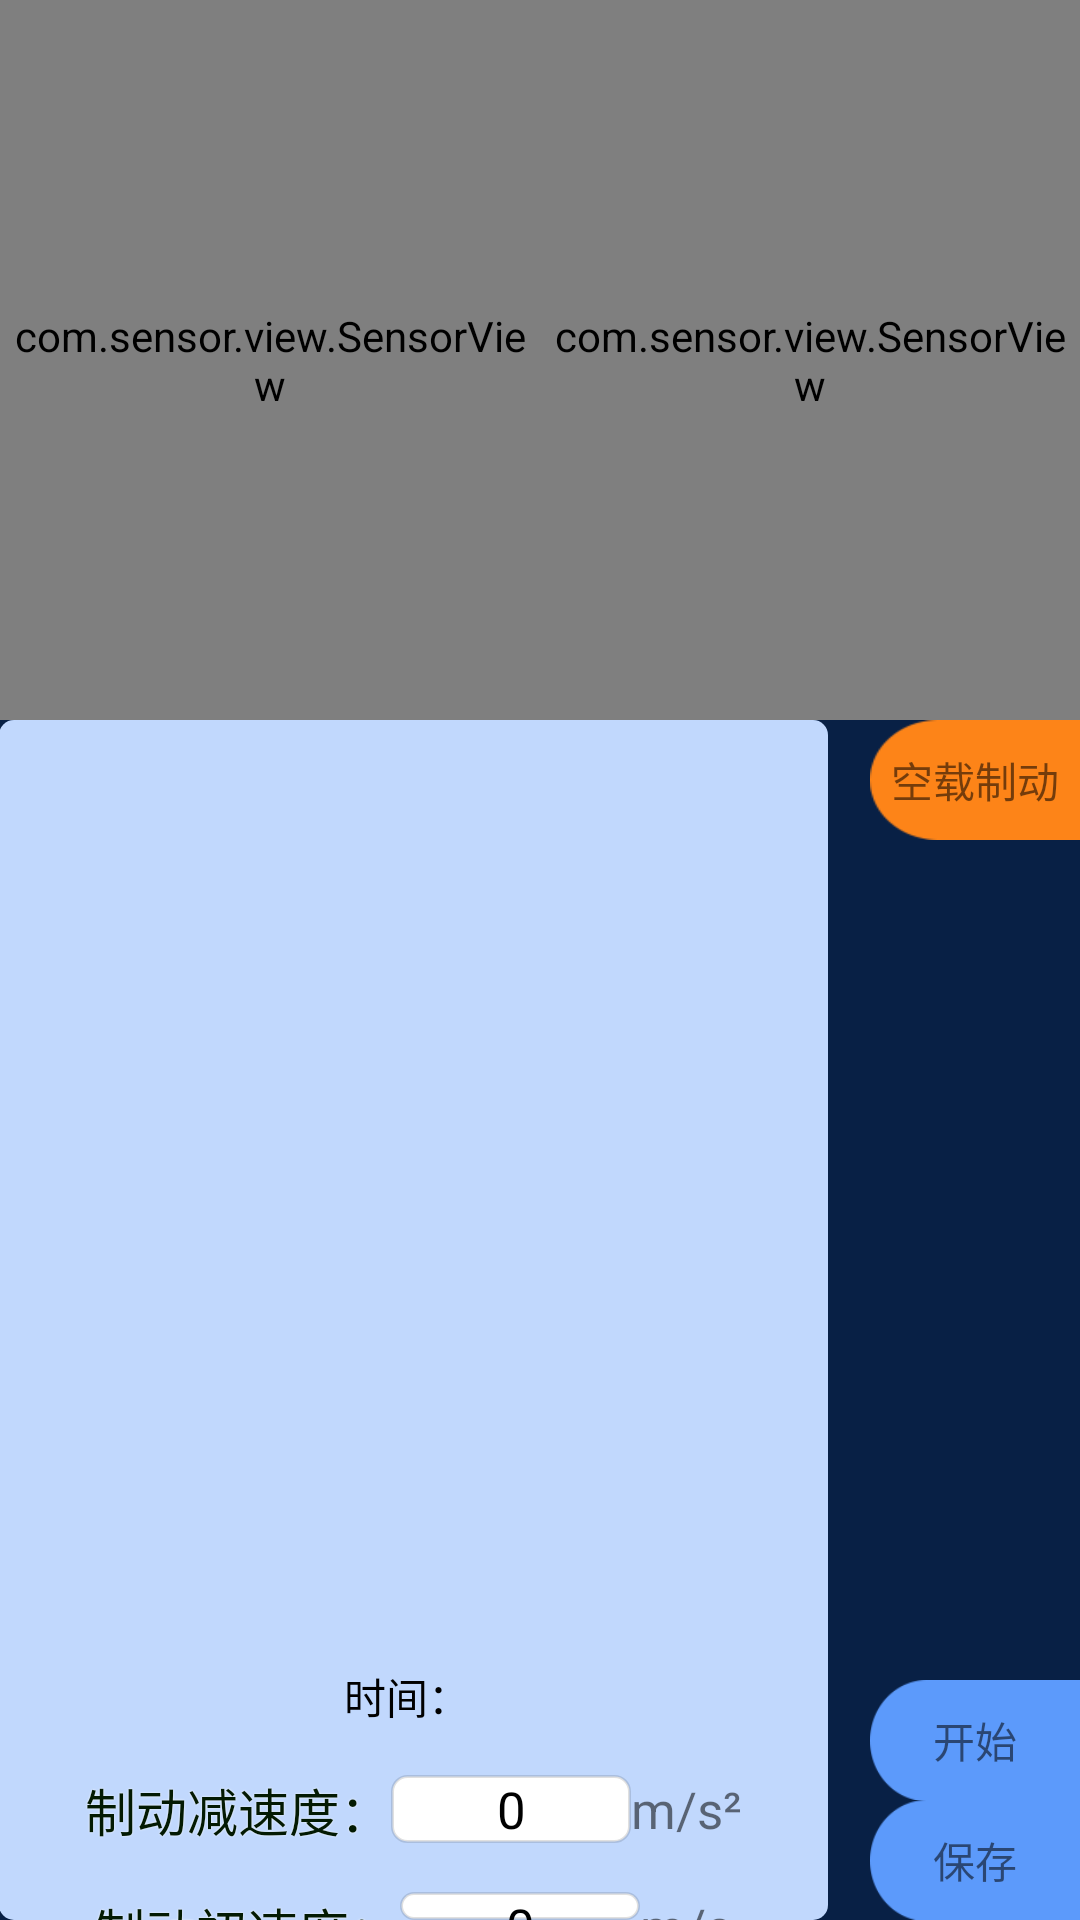

Android layout source for this screen:
<!-- AndroidManifest.xml: application theme AppTheme -->
<!-- res/layout/fragment_kongzaiup_test.xml -->
<?xml version="1.0" encoding="utf-8"?>
<LinearLayout xmlns:android="http://schemas.android.com/apk/res/android"
    xmlns:app="http://schemas.android.com/apk/res-auto"
    android:layout_width="match_parent"
    android:layout_height="match_parent"
    android:orientation="vertical">

    <LinearLayout
        android:id="@+id/llsensor"
        android:layout_width="match_parent"
        android:layout_height="240dp"
        android:orientation="horizontal">

        <com.sensor.view.SensorView
            android:id="@+id/sv_time1"
            android:layout_width="@dimen/item_offset_0dp"
            android:layout_height="match_parent"
            android:layout_weight="1"
            android:background="@color/white"
            app:CheckConnect="true"
            app:CheckTime="3000"
            app:DrawModel="variable"
            app:SensorType="JI_SHI_QI_A"
            app:SensorViewPadding="@dimen/item_offset_10dp" />

        <com.sensor.view.SensorView
            android:id="@+id/sv_sudu"
            android:layout_width="@dimen/item_offset_0dp"
            android:layout_height="match_parent"
            android:layout_weight="1"
            android:background="@color/white"
            app:CheckConnect="true"
            app:CheckTime="3000"
            app:DrawModel="variable"
            app:SensorType="SU_DU_TWO"
            app:SensorViewPadding="@dimen/item_offset_10dp" />

    </LinearLayout>

    <LinearLayout
        android:layout_width="match_parent"
        android:layout_height="match_parent"
        android:background="#082045"
        android:orientation="horizontal"
        android:paddingBottom="@dimen/spacing_normal"
        android:paddingLeft="@dimen/spacing_normal"
        android:paddingRight="0dp"
        android:paddingTop="@dimen/spacing_normal">


        <RelativeLayout
            android:id="@+id/rl1"
            android:layout_width="0dp"
            android:layout_height="match_parent"
            android:layout_weight="1"
            android:background="@drawable/shape_show_test_data">



            <FrameLayout
                android:id="@+id/frameLayout1"
                android:layout_width="match_parent"
                android:layout_height="300dp" />

            <FrameLayout
                android:id="@+id/frameLayout2"
                android:layout_width="match_parent"
                android:layout_height="300dp" />

            <LinearLayout
                android:id="@+id/linear_time"
                android:layout_width="wrap_content"
                android:layout_height="wrap_content"
                android:layout_below="@+id/frameLayout1"
                android:layout_marginTop="@dimen/item_offset_15dp"
                android:layout_centerHorizontal="true"
                android:orientation="horizontal">

                <TextView
                    android:layout_width="wrap_content"
                    android:layout_height="wrap_content"
                    android:text="时间："
                    android:textColor="@color/black" />

                <TextView
                    android:id="@+id/tv_time"
                    android:layout_width="wrap_content"
                    android:layout_height="wrap_content"
                    android:layout_marginLeft="@dimen/item_offset_4dp"
                    android:textColor="@color/red" />
            </LinearLayout>

            <LinearLayout
                android:id="@+id/ll1"
                android:layout_width="match_parent"
                android:layout_height="wrap_content"
                android:layout_below="@+id/linear_time"
                android:layout_marginTop="@dimen/item_offset_15dp"
                android:gravity="center"
                android:orientation="horizontal">

                <TextView
                    android:layout_width="wrap_content"
                    android:layout_height="wrap_content"
                    android:clickable="false"
                    android:gravity="center"
                    android:shadowColor="#fefdfdfd"
                    android:shadowRadius="1.0"
                    android:singleLine="true"
                    android:text="制动减速度："
                    android:textColor="#031a03"
                    android:textSize="@dimen/item_offset_17sp" />

                <TextView
                    android:id="@+id/tv_zhidongjiansudu"
                    android:layout_width="@dimen/item_offset_80dp"
                    android:layout_height="wrap_content"
                    android:background="@drawable/shape_whiteback"
                    android:gravity="center"
                    android:singleLine="true"
                    android:text="0"
                    android:textColor="@color/black"
                    android:textSize="@dimen/item_offset_17sp" />

                <TextView
                    android:layout_width="wrap_content"
                    android:layout_height="wrap_content"
                    android:singleLine="true"
                    android:text="m/s²"
                    android:textSize="@dimen/item_offset_17sp" />
            </LinearLayout>

            <LinearLayout
                android:id="@+id/ll2"
                android:layout_width="match_parent"
                android:layout_height="wrap_content"
                android:layout_below="@+id/ll1"
                android:layout_marginTop="@dimen/item_offset_15dp"
                android:gravity="center"
                android:orientation="horizontal">

                <TextView
                    android:layout_width="wrap_content"
                    android:layout_height="wrap_content"
                    android:clickable="false"
                    android:gravity="center"
                    android:shadowColor="#fefdfdfd"
                    android:shadowRadius="1.0"
                    android:singleLine="true"
                    android:text="制动初速度："
                    android:textColor="#031a03"
                    android:textSize="@dimen/item_offset_17sp" />

                <TextView
                    android:id="@+id/tv_zhidongchusudu"
                    android:layout_width="@dimen/item_offset_80dp"
                    android:layout_height="wrap_content"
                    android:background="@drawable/shape_whiteback"
                    android:gravity="center"
                    android:singleLine="true"
                    android:text="0"
                    android:textColor="@color/black"
                    android:textSize="@dimen/item_offset_17sp" />

                <TextView
                    android:layout_width="wrap_content"
                    android:layout_height="wrap_content"
                    android:singleLine="true"
                    android:text="m/s"
                    android:textSize="@dimen/item_offset_17sp" />
            </LinearLayout>

            <LinearLayout
                android:id="@+id/ll3"
                android:layout_width="match_parent"
                android:layout_height="wrap_content"
                android:layout_below="@+id/ll2"
                android:layout_marginBottom="@dimen/item_offset_15dp"
                android:layout_marginTop="@dimen/item_offset_15dp"
                android:gravity="center"
                android:orientation="horizontal">

                <TextView
                    android:layout_width="wrap_content"
                    android:layout_height="wrap_content"
                    android:clickable="false"
                    android:gravity="center"
                    android:shadowColor="#fefdfdfd"
                    android:shadowRadius="1.0"
                    android:singleLine="true"
                    android:text=" 制动时间："
                    android:textColor="#031a03"
                    android:textSize="@dimen/item_offset_17sp" />

                <TextView
                    android:id="@+id/tv_zhidongtime"
                    android:layout_width="@dimen/item_offset_80dp"
                    android:layout_height="wrap_content"
                    android:background="@drawable/shape_whiteback"
                    android:gravity="center"
                    android:singleLine="true"
                    android:text="0"
                    android:textColor="@color/black"
                    android:textSize="@dimen/item_offset_17sp" />

                <TextView
                    android:layout_width="wrap_content"
                    android:layout_height="wrap_content"
                    android:singleLine="true"
                    android:text="s  "
                    android:textSize="@dimen/item_offset_17sp" />
            </LinearLayout>


        </RelativeLayout>

        <RelativeLayout
            android:layout_width="wrap_content"
            android:layout_height="match_parent"
            android:layout_marginLeft="@dimen/item_offset_14dp">

            <TextView
                android:layout_width="@dimen/item_offset_70dp"
                android:layout_height="@dimen/item_offset_40dp"
                android:background="@mipmap/rightbar_btn_bg"
                android:gravity="center"
                android:text="空载制动"
                android:textSize="@dimen/item_offset_14sp" />

            <TextView
                android:id="@+id/btn_save"
                android:layout_width="@dimen/item_offset_70dp"
                android:layout_height="@dimen/item_offset_40dp"
                android:layout_alignParentBottom="true"
                android:layout_marginTop="@dimen/spacing_normal"
                android:background="@mipmap/icon_btn_save_normal"
                android:gravity="center"
                android:text="保存"
                android:textSize="@dimen/item_offset_14sp" />


            <TextView
                android:id="@+id/btn_start"
                android:layout_width="@dimen/item_offset_70dp"
                android:layout_height="@dimen/item_offset_40dp"
                android:layout_above="@+id/btn_save"
                android:background="@mipmap/icon_btn_save_normal"
                android:gravity="center"
                android:text="开始"
                android:textSize="@dimen/item_offset_14sp" />


        </RelativeLayout>

    </LinearLayout>

</LinearLayout>
<!-- resources referenced by this layout -->
<resources>
  <color name="black">#FF000000</color>
  <color name="red">#FF0000</color>
  <color name="white">#FFFFFFFF</color>
  <dimen name="item_offset_0dp">0dp</dimen>
  <dimen name="item_offset_10dp">10dp</dimen>
  <dimen name="item_offset_14dp">14dp</dimen>
  <dimen name="item_offset_14sp">14sp</dimen>
  <dimen name="item_offset_15dp">15dp</dimen>
  <dimen name="item_offset_17sp">17sp</dimen>
  <dimen name="item_offset_40dp">40dp</dimen>
  <dimen name="item_offset_4dp">4dp</dimen>
  <dimen name="item_offset_70dp">70dp</dimen>
  <dimen name="item_offset_80dp">80dp</dimen>
  <!-- drawable shape_show_test_data (drawable) -->
  <?xml version="1.0" encoding="utf-8"?>
  <shape xmlns:android="http://schemas.android.com/apk/res/android"
      android:shape="rectangle">
  
      <corners android:radius="5dp" />
  
      <solid android:color="#c1d8fd" />
  </shape>
  <!-- drawable shape_whiteback (drawable) -->
  <?xml version="1.0" encoding="utf-8"?>
  <shape xmlns:android="http://schemas.android.com/apk/res/android"
      android:shape="rectangle">
  
      <solid android:color="@color/white" />
      <corners android:radius="@dimen/item_offset_5dp" />
      <stroke
          android:width="@dimen/item_offset_1dp"
          android:color="@color/lib_black_split_line" />
  </shape>
  <!-- mipmap icon_btn_save_normal: png bitmap (mipmap-xhdpi, 1188 bytes) -->
  <!-- mipmap rightbar_btn_bg: png bitmap (mipmap-xhdpi, 1655 bytes) -->
  <style name="AppTheme" parent="Theme.AppCompat.Light.NoActionBar">
          
          <item name="colorPrimary">@color/orange</item>
          
          <item name="colorPrimaryDark">@color/orange</item>
          
          <item name="drawerArrowStyle">@style/AppTheme.DrawerArrowToggle</item>
      </style>
  <dimen name="item_offset_5dp">5dp</dimen>
  <dimen name="item_offset_1dp">1dp</dimen>
  <color name="lib_black_split_line">#1F000000</color>
  <color name="orange">#FFA500</color>
  <style name="AppTheme.DrawerArrowToggle" parent="Base.Widget.AppCompat.DrawerArrowToggle">
          <item name="color">@android:color/white</item>
      </style>
</resources>
